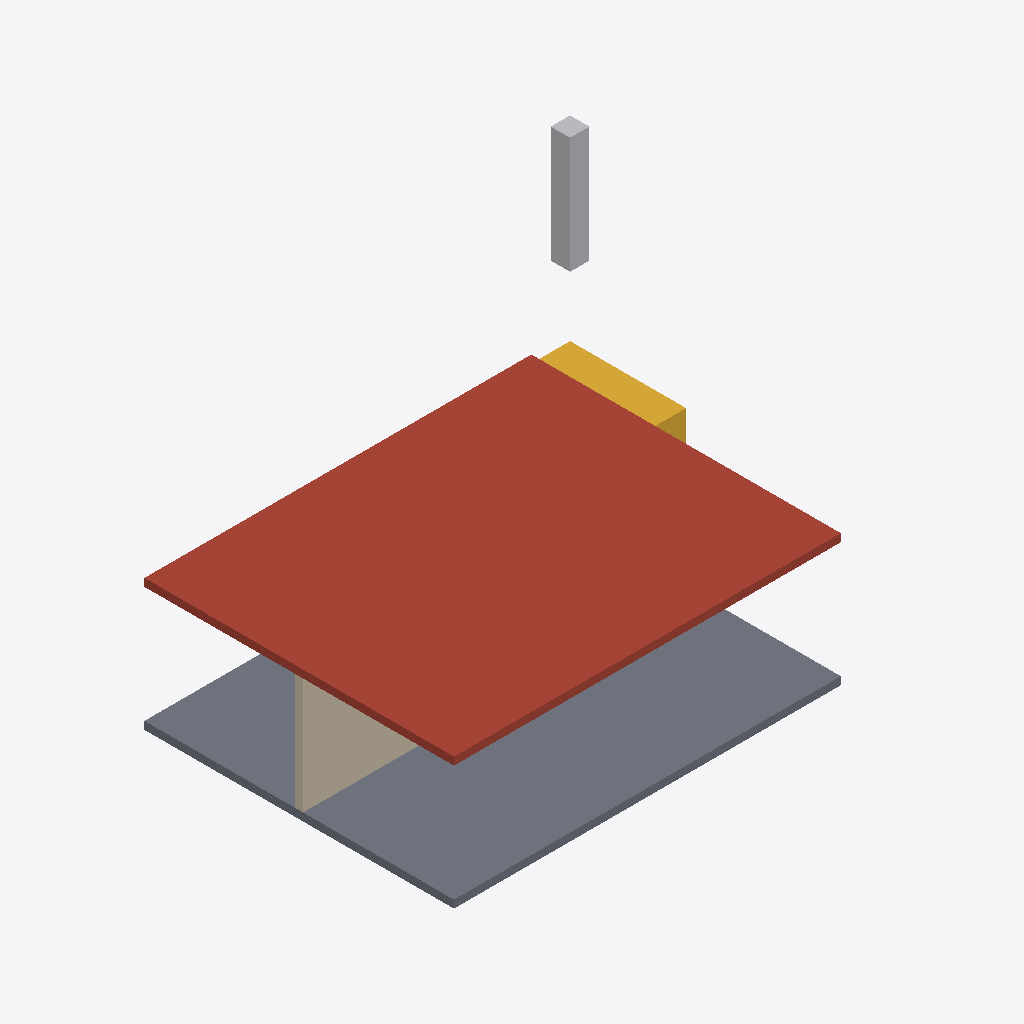
Isometric view of an IFC building model (IFC-SPF (STEP), schema IFC4, length unit millimetre), seen from the south-west, elements coloured by IFC class (only those large enough to see are counted): 1 roof (red-brown), 1 slab (grey), 1 wall (beige), 1 other element (light grey), 1 stair flight (yellow).
Extent 13.8 m × 10.8 m × 5.5 m (x, y, z). Storeys (1): 1F at 0.00 m. Elements (7): 1 IfcDoor, 1 IfcDuctSegment, 1 IfcRoof, 1 IfcSlab, 1 IfcStairFlight, 1 IfcWall, 1 IfcWindow.

HEADER;
FILE_DESCRIPTION(('ViewDefinition [ReferenceView_V1.2]','HBR-HIFC Canonical Mapping Smoke Test v1.0'),'2;1');
FILE_NAME('HBR_HIFC_全映射结构验证_v1.0.ifc','2026-08-07T18:00:00+08:00',('ArchitectureWorld'),('ArchitectureWorld'),'HBR IFC4 Writer Prototype 1.0.0','BIMBaoGui','');
FILE_SCHEMA(('IFC4'));
ENDSEC;
DATA;
#25=IFCPROJECT('1EPDAcLaXIphmoTySWET78',#5,'HBR-HIFC全映射验证项目','验证Entity-Pset-Property-Type标准挂接结构','HBR_PLANNING_SUBMISSION','HBR-HIFC Canonical Mapping Smoke Test','规划报建',(#14),#10);
#26=IFCSITE('3P9A3Gbn1Nfhe$$6UzF32F',#5,'SITE-001','HBR全映射验证场地',$,#18,$,'验证场地',.ELEMENT.,$,$,25.8,'LAND-001',$);
#27=IFCBUILDING('0VqYRB1VvGYuLFEVlQRkWv',#5,'1#验证建筑','HBR全映射验证建筑',$,#21,$,'1#验证建筑',.ELEMENT.,0.0,25.8,$);
#28=IFCBUILDINGSTOREY('3p_SMhV95QSuywhnp4gunH',#5,'1F','首层',$,#24,$,'首层',.ELEMENT.,0.0);
#93=IFCROOF('0SUrvNyYzPtfPiGscUN49K',#5,'ROOF-001','验证屋顶',$,#83,#92,'R-001',.NOTDEFINED.);
#80=IFCSLAB('3lm1A2HnjGde0XRtdTot$e',#5,'SLAB-001','验证结构板及板类属性宿主',$,#70,#79,'S-001',.FLOOR.);
#67=IFCWALL('163FYN7gHPVhzGjOOPjwyw',#5,'WALL-001','验证墙体',$,#57,#66,'W-001',.NOTDEFINED.);
#145=IFCDUCTSEGMENT('1EojCnsFfPeBU$5EcaStKX',#5,'DUCT-001','验证风管段',$,#135,#144,'DU-001',.NOTDEFINED.);
#119=IFCSTAIRFLIGHT('0y$bt1nNrHCPVHY_z$etBE',#5,'STAIR-001','验证楼梯段',$,#109,#118,'ST-001',$,$,$,$,.NOTDEFINED.);
ENDSEC;
